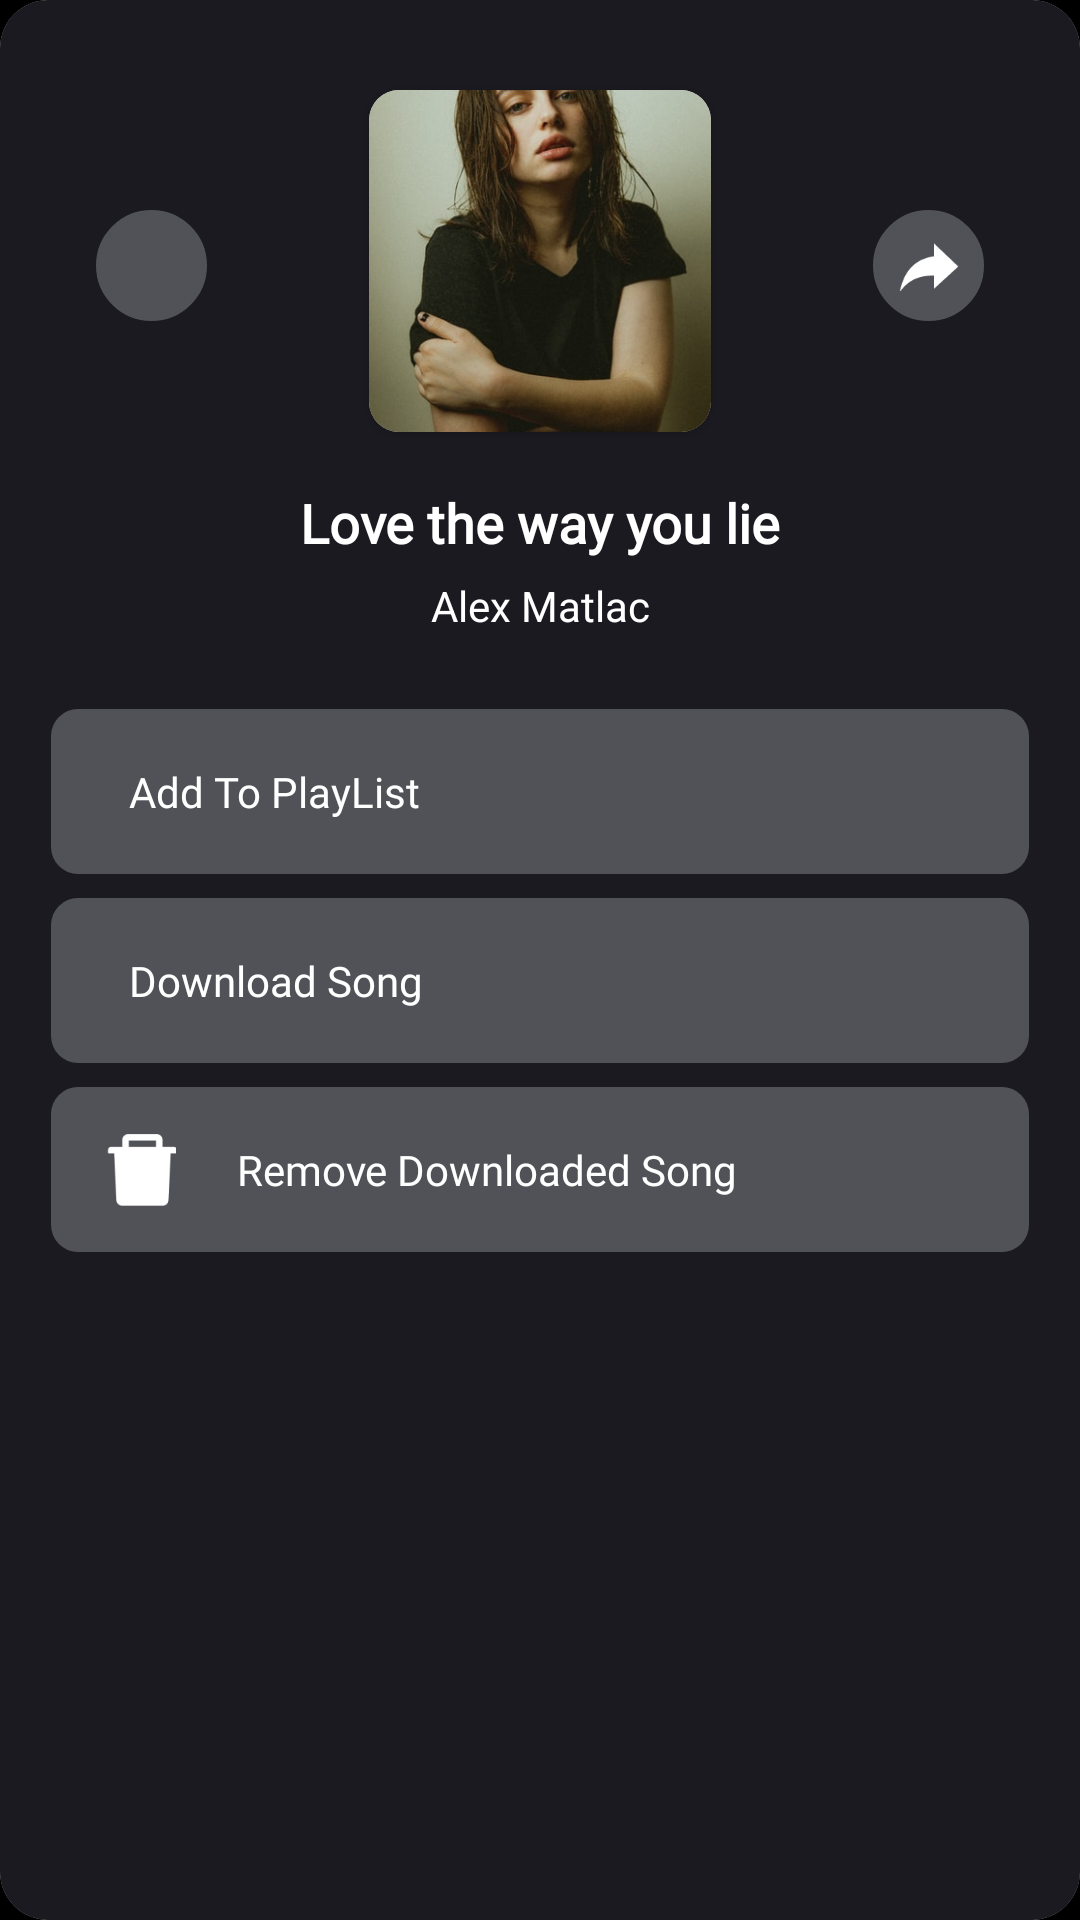

Here is an Android app screen rendered from its layout file. Give the layout XML and the strings, colors and styles it references.
<!-- AndroidManifest.xml: application theme Theme.MusicDownload -->
<!-- res/layout/bottom_sheet_info_music.xml -->
<?xml version="1.0" encoding="utf-8"?>
<androidx.constraintlayout.widget.ConstraintLayout xmlns:android="http://schemas.android.com/apk/res/android"
    xmlns:app="http://schemas.android.com/apk/res-auto"
    android:layout_width="match_parent"
    android:layout_height="400dp"
    android:background="@color/black"
    >
    <androidx.cardview.widget.CardView
        android:layout_width="match_parent"
        android:layout_height="match_parent"
        android:background="@color/text_gray"
        app:cardCornerRadius="16dp">
        <androidx.constraintlayout.widget.ConstraintLayout
            android:layout_width="match_parent"
            android:background="#1B1A21"
            android:layout_height="match_parent">
            <androidx.cardview.widget.CardView
                android:id="@+id/cardView2"
                android:layout_width="114dp"
                android:layout_height="114dp"
                android:layout_marginTop="30dp"
                app:cardCornerRadius="10dp"
                app:layout_constraintEnd_toEndOf="parent"
                app:layout_constraintStart_toStartOf="parent"
                app:layout_constraintTop_toTopOf="parent">

                <ImageView
                    android:id="@+id/imgBottomSheetSong"
                    android:layout_width="match_parent"
                    android:layout_height="match_parent"
                    android:scaleType="centerCrop"
                    android:src="@drawable/demo_img_download" />
            </androidx.cardview.widget.CardView>

            <TextView
                android:id="@+id/tvSongBtMusic"
                android:layout_width="0dp"
                android:gravity="center"
                android:maxLines="2"
                android:layout_marginRight="24dp"
                android:layout_marginLeft="24dp"
                android:layout_height="wrap_content"
                android:layout_marginTop="18dp"
                android:fontFamily="@font/roboto"
                android:text="@string/Songname_default"
                android:textColor="#FFFFFF"
                android:textFontWeight="600"
                android:textSize="18dp"
                app:layout_constraintEnd_toEndOf="parent"
                app:layout_constraintStart_toStartOf="parent"
                app:layout_constraintTop_toBottomOf="@+id/cardView2" />

            <TextView
                android:id="@+id/tvSingerBtMusic"
                android:layout_width="wrap_content"
                android:layout_height="wrap_content"
                android:layout_marginTop="6dp"
                android:text="@string/SongSingger_default"
                android:textColor="#FFFFFF"
                app:layout_constraintEnd_toEndOf="parent"
                app:layout_constraintStart_toStartOf="parent"
                app:layout_constraintTop_toBottomOf="@+id/tvSongBtMusic" />

            <View
                android:id="@+id/view9"
                android:layout_width="37dp"
                android:layout_height="37dp"
                android:layout_marginTop="70dp"
                android:layout_marginRight="54dp"
                android:background="@drawable/background_circle"
                app:layout_constraintEnd_toStartOf="@+id/cardView2"
                app:layout_constraintTop_toTopOf="parent" />

            <ImageView
                android:id="@+id/imgFavoriteMusic"
                android:layout_width="wrap_content"
                android:layout_height="wrap_content"
                android:src="@drawable/ic_baseline_favorite_24"
                app:layout_constraintBottom_toBottomOf="@+id/view9"
                app:layout_constraintEnd_toEndOf="@+id/view9"
                app:layout_constraintStart_toStartOf="@+id/view9"
                app:layout_constraintTop_toTopOf="@+id/view9" />
            <View
                android:id="@+id/layoutShare"
                android:layout_width="37dp"
                android:layout_height="37dp"
                android:layout_marginTop="70dp"
                android:layout_marginLeft="54dp"
                android:background="@drawable/background_circle"
                app:layout_constraintStart_toEndOf="@+id/cardView2"
                app:layout_constraintTop_toTopOf="parent" />

            <ImageView
                android:layout_width="@dimen/radius_20"
                android:layout_height="@dimen/radius_20"
                android:src="@drawable/share_icon"
                app:layout_constraintBottom_toBottomOf="@+id/layoutShare"
                app:layout_constraintEnd_toEndOf="@+id/layoutShare"
                app:layout_constraintStart_toStartOf="@+id/layoutShare"
                app:layout_constraintTop_toTopOf="@+id/layoutShare" />
            <View
                android:id="@+id/viewAddToPlaylist"
                android:layout_width="match_parent"
                android:layout_height="55dp"
                android:layout_marginLeft="17dp"
                android:layout_marginTop="25dp"
                android:layout_marginRight="17dp"
                android:background="@drawable/bkg_radius_corner_gray"
                app:layout_constraintEnd_toEndOf="parent"
                app:layout_constraintStart_toStartOf="parent"
                app:layout_constraintTop_toBottomOf="@+id/tvSingerBtMusic"/>

            <ImageView
                android:id="@+id/imageView7"
                android:layout_width="wrap_content"
                android:layout_height="wrap_content"
                android:layout_marginStart="14dp"
                android:src="@drawable/ic_baseline_playlist_add_24"
                app:layout_constraintBottom_toBottomOf="@+id/viewAddToPlaylist"
                app:layout_constraintStart_toStartOf="@+id/viewAddToPlaylist"
                app:layout_constraintTop_toTopOf="@+id/viewAddToPlaylist" />

            <TextView
                android:layout_width="wrap_content"
                android:layout_height="wrap_content"
                android:fontFamily="@font/roboto"
                android:text="@string/addToList"
                android:textColor="@color/white"
                android:textFontWeight="400"
                android:layout_marginLeft="12dp"
                android:textSize="14dp"
                app:layout_constraintBottom_toBottomOf="@+id/viewAddToPlaylist"
                app:layout_constraintStart_toEndOf="@+id/imageView7"
                app:layout_constraintTop_toTopOf="@+id/viewAddToPlaylist" />

            <View
                android:id="@+id/viewDownloadSong"
                android:layout_width="match_parent"
                android:layout_height="55dp"
                android:layout_marginLeft="17dp"
                android:layout_marginTop="@dimen/radius_corner_8dp"
                android:visibility="visible"
                android:layout_marginRight="17dp"
                android:background="@drawable/bkg_radius_corner_gray"
                app:layout_constraintEnd_toEndOf="parent"
                app:layout_constraintStart_toStartOf="parent"
                app:layout_constraintTop_toBottomOf="@+id/viewAddToPlaylist"/>

            <ImageView
                android:id="@+id/imageviewDownloadSong"
                android:layout_width="wrap_content"
                android:layout_height="wrap_content"
                android:layout_marginStart="14dp"
                android:src="@drawable/ic_baseline_download_24_white"
                app:layout_constraintBottom_toBottomOf="@+id/viewDownloadSong"
                app:layout_constraintStart_toStartOf="@+id/viewDownloadSong"
                app:layout_constraintTop_toTopOf="@+id/viewDownloadSong" />

            <TextView
                android:id="@+id/tvDownload"
                android:layout_width="wrap_content"
                android:layout_height="wrap_content"
                android:fontFamily="@font/roboto"
                android:text="@string/downloadsong"
                android:textColor="@color/white"
                android:textFontWeight="400"
                android:layout_marginLeft="12dp"
                android:textSize="14dp"
                app:layout_constraintBottom_toBottomOf="@+id/viewDownloadSong"
                app:layout_constraintStart_toEndOf="@+id/imageviewDownloadSong"
                app:layout_constraintTop_toTopOf="@+id/viewDownloadSong" />

            <View
                android:id="@+id/viewRemoveDownloadSong"
                android:layout_width="match_parent"
                android:layout_height="55dp"
                android:layout_marginLeft="17dp"
                android:layout_marginTop="@dimen/radius_corner_8dp"
                android:layout_marginRight="17dp"
                android:background="@drawable/bkg_radius_corner_gray"
                app:layout_constraintEnd_toEndOf="parent"
                app:layout_constraintStart_toStartOf="parent"
                app:layout_constraintTop_toBottomOf="@+id/viewDownloadSong"/>

            <ImageView
                android:id="@+id/imageviewRemoveDownloadSong"
                android:layout_width="24dp"
                android:layout_height="24dp"
                android:layout_marginStart="18dp"
                android:src="@drawable/delete"
                app:layout_constraintBottom_toBottomOf="@+id/viewRemoveDownloadSong"
                app:layout_constraintStart_toStartOf="@+id/viewRemoveDownloadSong"
                app:layout_constraintTop_toTopOf="@+id/viewRemoveDownloadSong" />

            <TextView
                android:id="@+id/removeSong"
                android:layout_width="wrap_content"
                android:layout_height="wrap_content"
                android:fontFamily="@font/roboto"
                android:text="@string/remove_downloaded_song"
                android:textColor="@color/white"
                android:textFontWeight="400"
                android:layout_marginLeft="20dp"
                android:textSize="14dp"
                app:layout_constraintBottom_toBottomOf="@+id/viewRemoveDownloadSong"
                app:layout_constraintStart_toEndOf="@+id/imageviewRemoveDownloadSong"
                app:layout_constraintTop_toTopOf="@+id/viewRemoveDownloadSong" />
        </androidx.constraintlayout.widget.ConstraintLayout>
    </androidx.cardview.widget.CardView>


</androidx.constraintlayout.widget.ConstraintLayout>
<!-- resources referenced by this layout -->
<resources>
  <color name="black">#FF000000</color>
  <color name="text_gray">#909090</color>
  <color name="white">#FFFFFFFF</color>
  <dimen name="radius_20">20dp</dimen>
  <dimen name="radius_corner_8dp">8dp</dimen>
  <!-- drawable background_circle (drawable) -->
  <shape xmlns:android="http://schemas.android.com/apk/res/android"
      android:shape="oval">
      <solid android:color="#505257">
  
      </solid>
      <stroke
          android:width="1dp"
          android:color="#505257"/>
  </shape>
  <!-- drawable bkg_radius_corner_gray (drawable) -->
  <?xml version="1.0" encoding="utf-8"?>
  <shape
      xmlns:android="http://schemas.android.com/apk/res/android"
      android:shape="rectangle">
      <solid
          android:color="#505257"/>
      <corners android:radius="9dp" />
  </shape>
  <!-- drawable delete: png bitmap (drawable, 820 bytes) -->
  <!-- drawable demo_img_download: png bitmap (drawable, 278302 bytes) -->
  <!-- drawable share_icon: png bitmap (drawable, 890 bytes) -->
  <string name="SongSingger_default">Alex Matlac</string>
  <string name="Songname_default">Love the way you lie</string>
  <string name="addToList">Add To PlayList</string>
  <string name="downloadsong">Download Song</string>
  <string name="remove_downloaded_song">Remove Downloaded Song</string>
  <style name="Theme.MusicDownload" parent="Theme.MaterialComponents.DayNight.NoActionBar">
          
          <item name="colorPrimary">@color/purple_500</item>
          <item name="colorPrimaryVariant">@color/purple_700</item>
          <item name="colorOnPrimary">@color/white</item>
          
          <item name="colorSecondary">@color/teal_200</item>
          <item name="colorSecondaryVariant">@color/teal_700</item>
          <item name="colorOnSecondary">@color/black</item>
          
          <item name="android:statusBarColor">?attr/colorPrimaryVariant</item>
          
  
      </style>
  <color name="purple_500">#FF6200EE</color>
  <color name="purple_700">#FF3700B3</color>
  <color name="teal_200">#FF03DAC5</color>
  <color name="teal_700">#FF018786</color>
</resources>
